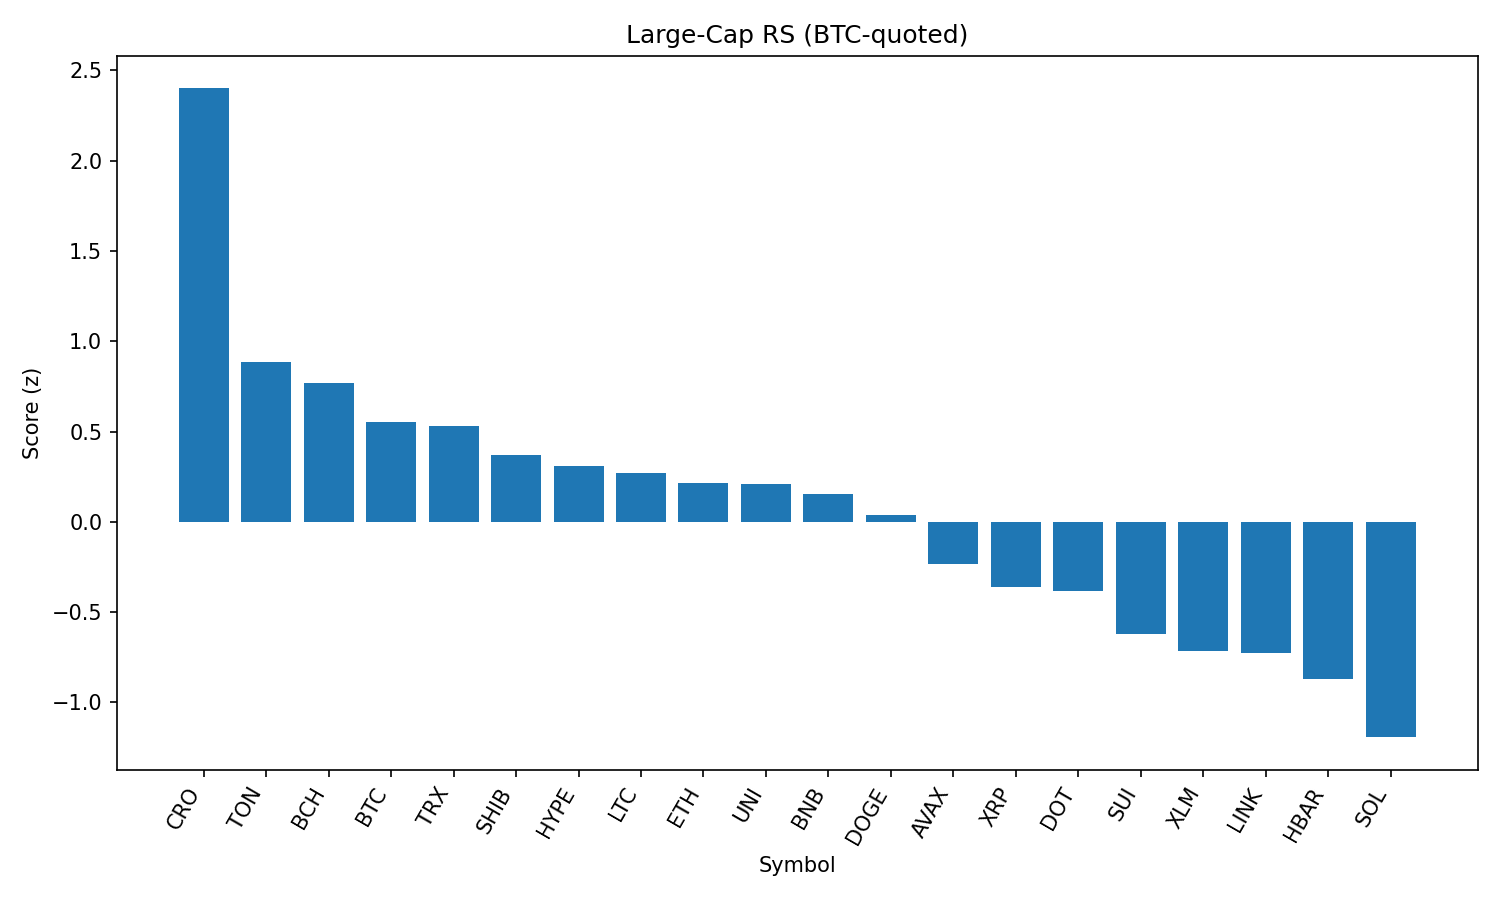

Data behind this chart, as committed beside it:
rank, name, symbol, price_btc, price_usd, pct_1h_btc, pct_24h_btc, pct_7d_btc, market_cap_rank, market_cap_usd, volume_usd, score
1, Cronos, CRO, 2.85e-06, 0.3092, 0.3609, 3.757, 112.9, 22, 10394121161, 822500231, 2.4
2, Toncoin, TON, 2.837e-05, 3.08, -0.0186, 1.905, -2.47, 29, 7909304914, 143688198, 0.8833
3, Bitcoin Cash, BCH, 0.004926, 534.8, 0.01134, 1.262, -3.17, 21, 10642269537, 197327710, 0.7695
4, Bitcoin, BTC, 1.0, 108578, 0.0, 0.0, 0.0, 1, 2162303574991, 45939734804, 0.5534
5, TRON, TRX, 3.12e-06, 0.3387, -0.31, 1.651, -0.2182, 10, 32056364582, 890987849, 0.5286
6, Shiba Inu, SHIB, 1.13534e-10, 1.233e-05, -0.5544, 2.142, -0.5575, 30, 7262825933, 247064182, 0.3703
7, Hyperliquid, HYPE, 0.000401, 43.55, 0.1543, -1.771, 5.965, 18, 11760957951, 269829277, 0.3091
8, Litecoin, LTC, 0.001013, 110, -0.4214, 1.126, -3.6, 27, 8386734681, 479143451, 0.2715
9, Ethereum, ETH, 0.0402, 4366, -0.5193, 1.059, -1.409, 2, 527313480414, 30266276621, 0.2148
10, Uniswap, UNI, 8.939e-05, 9.71, -0.6069, 1.878, -8.201, 34, 5827903196, 288042885, 0.2095
11, BNB, BNB, 0.007872, 854.9, -0.5444, 1.021, 2.078, 5, 118967349547, 1184220141, 0.1518
12, Dogecoin, DOGE, 1.98e-06, 0.2148, -0.4241, 0.07578, -3.543, 9, 32371050155, 1929311816, 0.04017
13, Avalanche, AVAX, 0.0002173, 23.59, -0.5943, -0.3533, -2.58, 23, 9961838113, 536000537, -0.235
14, XRP, XRP, 2.573e-05, 2.79, -0.5259, -1.319, -2.551, 4, 166199895234, 6640596142, -0.361
15, Polkadot, DOT, 3.469e-05, 3.77, -0.7239, -0.3846, -2.868, 35, 5734124795, 291191629, -0.3837
16, Sui, SUI, 3.03e-05, 3.29, -0.9217, -0.3942, -6.643, 19, 11560358901, 1218099898, -0.6196
17, Stellar, XLM, 3.26e-06, 0.3546, -0.9565, -0.592, -8.841, 20, 11121463825, 294014951, -0.7161
18, Chainlink, LINK, 0.0002132, 23.15, -1.002, -0.5436, -4.219, 13, 15696240650, 1143433026, -0.7246
19, Hedera, HBAR, 2.06e-06, 0.2237, -1.019, -1.11, -4.522, 24, 9476333160, 259079999, -0.8721
20, Solana, SOL, 0.001847, 200.6, -0.9364, -3.335, 5.572, 6, 108489823780, 9632527538, -1.193
21, Cardano, ADA, 7.48e-06, 0.8127, -1.691, -1.381, -5.152, 11, 29636672145, 1437679418, -1.657
